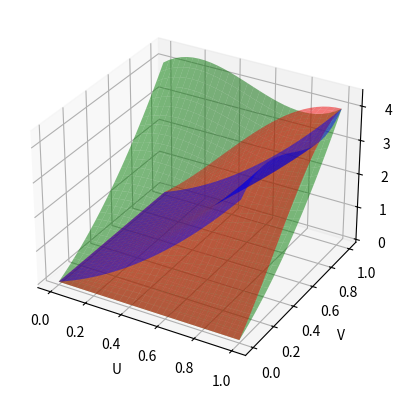

Python code for this plot:
import numpy as np
import matplotlib.pyplot as plt
from mpl_toolkits.mplot3d import Axes3D

def evaluate_ferguson_surface(u, v, control_points, tangent_vectors_u, tangent_vectors_v):
    P = np.zeros(3)  # Initialize position vector
    dPdu = np.zeros(3)  # Initialize partial derivative with respect to u
    dPdv = np.zeros(3)  # Initialize partial derivative with respect to v
    
    # Compute contributions from Hermite basis functions
    for i in range(4):
        for j in range(4):
            Hu = hermite_basis(u, i)  # Hermite basis function for u
            Hv = hermite_basis(v, j)  # Hermite basis function for v
            
            P += Hu * Hv * control_points[i, j]
            dPdu += Hu * Hv * tangent_vectors_u[i, j]
            dPdv += Hu * Hv * tangent_vectors_v[i, j]
    
    return P

def hermite_basis(t, i):
    if i == 0:
        return (1 - 3 * t**2 + 2 * t**3)
    elif i == 1:
        return t * (t - 1)**2
    elif i == 2:
        return t**2 * (3 - 2 * t)
    elif i == 3:
        return t**2 * (t - 1)

# Example control points and tangent vectors
control_points = np.array([
    [[0, 0, 0], [2, 0, 0], [4, 0, 0], [6, 0, 0]],
    [[0, 2, 0], [2, 2, 4], [4, 2, 4], [6, 2, 0]],
    [[0, 4, 0], [2, 4, 4], [4, 4, 4], [6, 4, 0]],
    [[0, 6, 0], [2, 6, 0], [4, 6, 0], [6, 6, 0]]
])

tangent_vectors_u = np.array([
    [[1, 0, 0], [1, 0, 0], [1, 0, 0], [1, 0, 0]],
    [[1, 0, 4], [1, 0, 4], [1, 0, 4], [1, 0, 4]],
    [[1, 0, 4], [1, 0, 4], [1, 0, 4], [1, 0, 4]],
    [[1, 0, 0], [1, 0, 0], [1, 0, 0], [1, 0, 0]]
])

tangent_vectors_v = np.array([
    [[0, 1, 0], [0, 1, 4], [0, 1, 4], [0, 1, 0]],
    [[0, 1, 0], [0, 1, 4], [0, 1, 4], [0, 1, 0]],
    [[0, 1, 0], [0, 1, 4], [0, 1, 4], [0, 1, 0]],
    [[0, 1, 0], [0, 1, 4], [0, 1, 4], [0, 1, 0]]
])

# Evaluate points on the surface
u_vals = np.linspace(0, 1, 30)
v_vals = np.linspace(0, 1, 30)
surface_points = np.zeros((len(u_vals), len(v_vals), 3))

for i, u in enumerate(u_vals):
    for j, v in enumerate(v_vals):
        surface_points[i, j] = evaluate_ferguson_surface(u, v, control_points, tangent_vectors_u, tangent_vectors_v)

# Plot the surface
fig = plt.figure()
ax = fig.add_subplot(111, projection='3d')

U, V = np.meshgrid(u_vals, v_vals)
ax.plot_surface(U, V, surface_points[:,:,0], rstride=1, cstride=1, color='b', alpha=0.5)
ax.plot_surface(U, V, surface_points[:,:,1], rstride=1, cstride=1, color='g', alpha=0.5)
ax.plot_surface(U, V, surface_points[:,:,2], rstride=1, cstride=1, color='r', alpha=0.5)
#ax.plot_surface(U, V, surface_points[:,:,3], rstride=1, cstride=1, color='r', alpha=0.5)

ax.set_xlabel('U')
ax.set_ylabel('V')
ax.set_zlabel('Surface')

plt.show()
